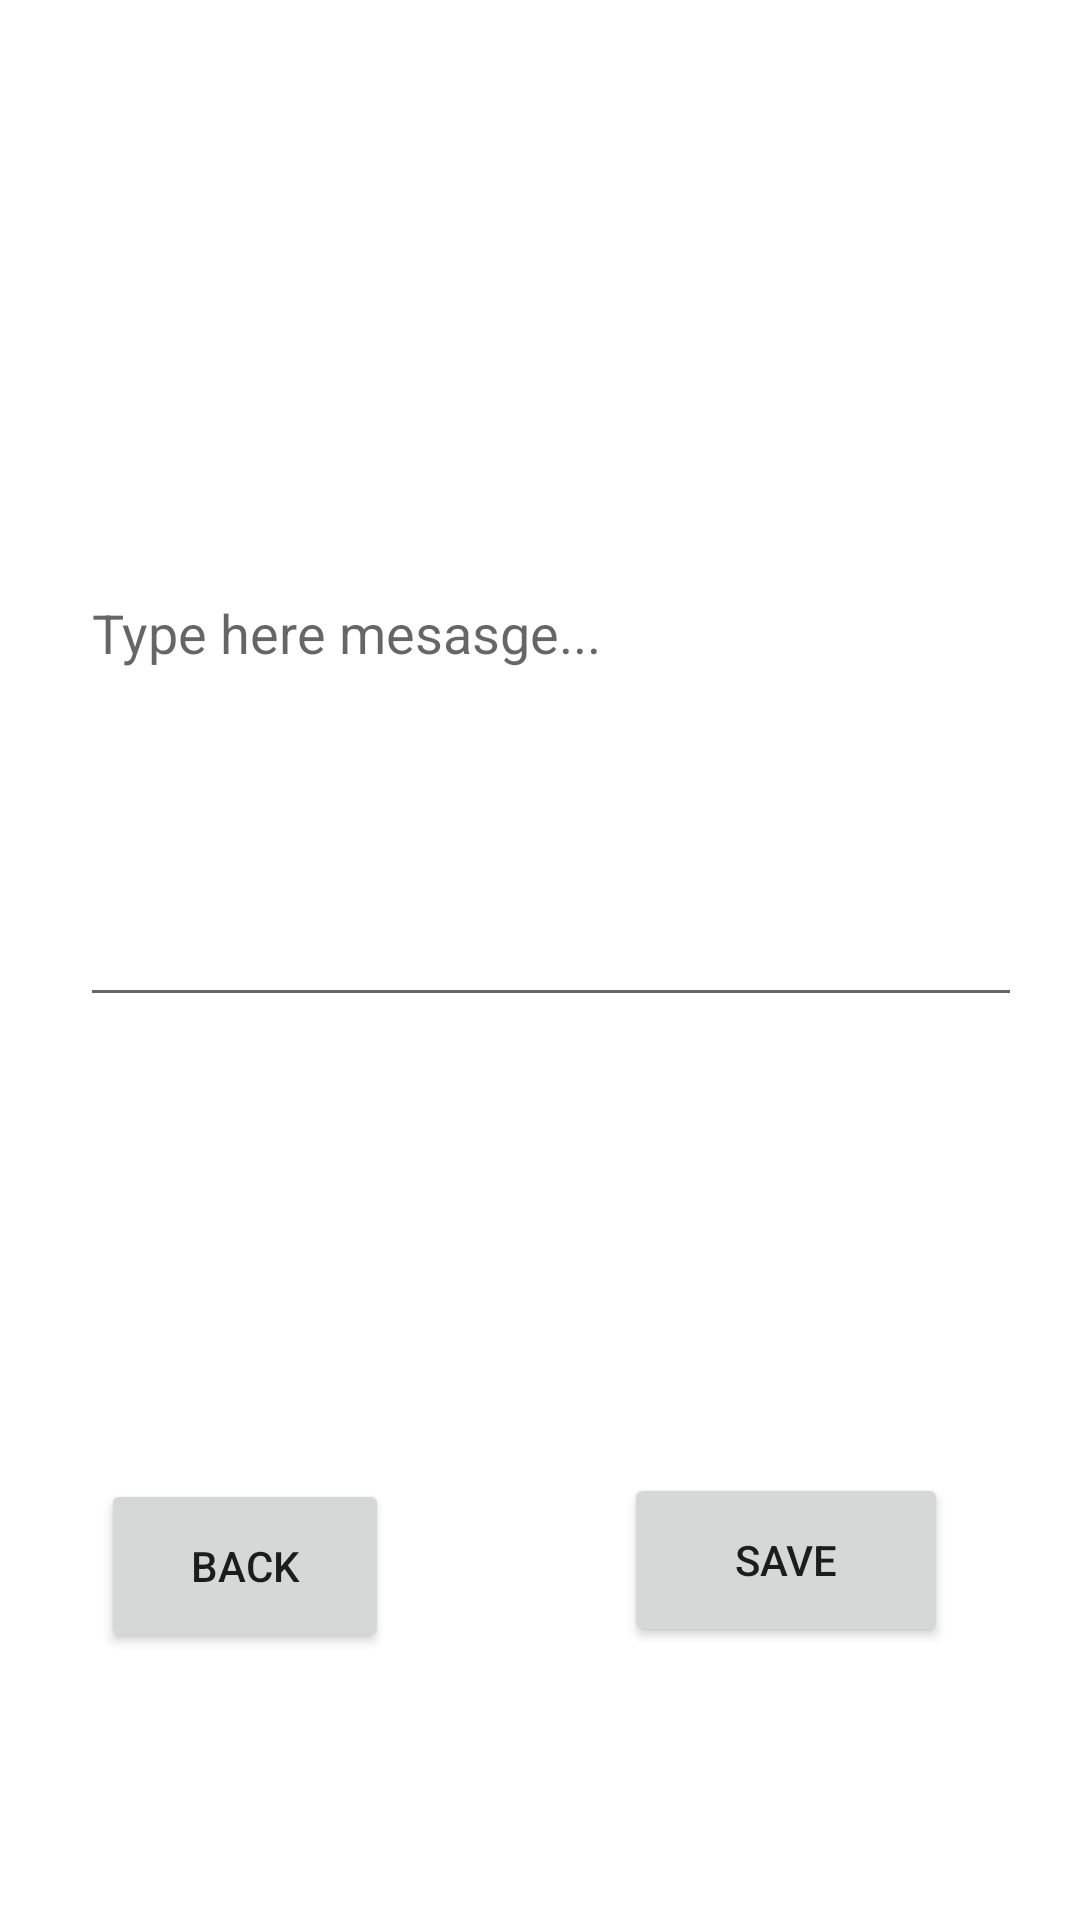

The Android layout XML behind this screen, and the referenced resources:
<!-- AndroidManifest.xml: application theme Theme.Noteorious -->
<!-- res/layout/activity_main_editing.xml -->
<?xml version="1.0" encoding="utf-8"?>
<androidx.constraintlayout.widget.ConstraintLayout xmlns:android="http://schemas.android.com/apk/res/android"
    xmlns:app="http://schemas.android.com/apk/res-auto"
    xmlns:tools="http://schemas.android.com/tools"
    android:layout_width="match_parent"
    android:layout_height="match_parent"
    tools:context=".MainActivityEditing">

    <EditText
        android:id="@+id/editingText"
        android:layout_width="314dp"
        android:layout_height="259dp"
        android:layout_marginStart="52dp"
        android:layout_marginTop="80dp"
        android:layout_marginEnd="45dp"
        android:ems="10"
        android:hint="Type here mesasge..."
        android:inputType="textPersonName"
        app:layout_constraintEnd_toEndOf="parent"
        app:layout_constraintStart_toStartOf="parent"
        app:layout_constraintTop_toTopOf="parent" />

    <Button
        android:id="@+id/saveBtn"
        android:layout_width="108dp"
        android:layout_height="58dp"
        android:layout_marginTop="152dp"
        android:layout_marginEnd="44dp"
        android:text="Save"
        app:layout_constraintEnd_toEndOf="parent"
        app:layout_constraintTop_toBottomOf="@+id/editingText" />

    <Button
        android:id="@+id/backBtn"
        android:layout_width="96dp"
        android:layout_height="58dp"
        android:layout_marginStart="59dp"
        android:layout_marginTop="154dp"
        android:layout_marginEnd="104dp"
        android:text="Back"
        app:layout_constraintEnd_toStartOf="@+id/saveBtn"
        app:layout_constraintStart_toStartOf="parent"
        app:layout_constraintTop_toBottomOf="@+id/editingText" />
</androidx.constraintlayout.widget.ConstraintLayout>
<!-- resources referenced by this layout -->
<resources>
  <style name="Theme.Noteorious" parent="Theme.MaterialComponents.DayNight.DarkActionBar">
          
          <item name="colorPrimary">@color/purple_500</item>
          <item name="colorPrimaryVariant">@color/purple_700</item>
          <item name="colorOnPrimary">@color/white</item>
          
          <item name="colorSecondary">@color/teal_200</item>
          <item name="colorSecondaryVariant">@color/teal_700</item>
          <item name="colorOnSecondary">@color/black</item>
          
          <item name="android:statusBarColor">?attr/colorPrimaryVariant</item>
          
      </style>
  <!-- not gathered from this repository: default colours our renderer supplied (Android Studio template values) -->
  <color name="purple_500">#FF6200EE</color>
  <color name="purple_700">#FF3700B3</color>
  <color name="teal_200">#FF03DAC5</color>
  <color name="teal_700">#FF018786</color>
  <color name="black">#FF000000</color>
  <color name="white">#FFFFFFFF</color>
</resources>
